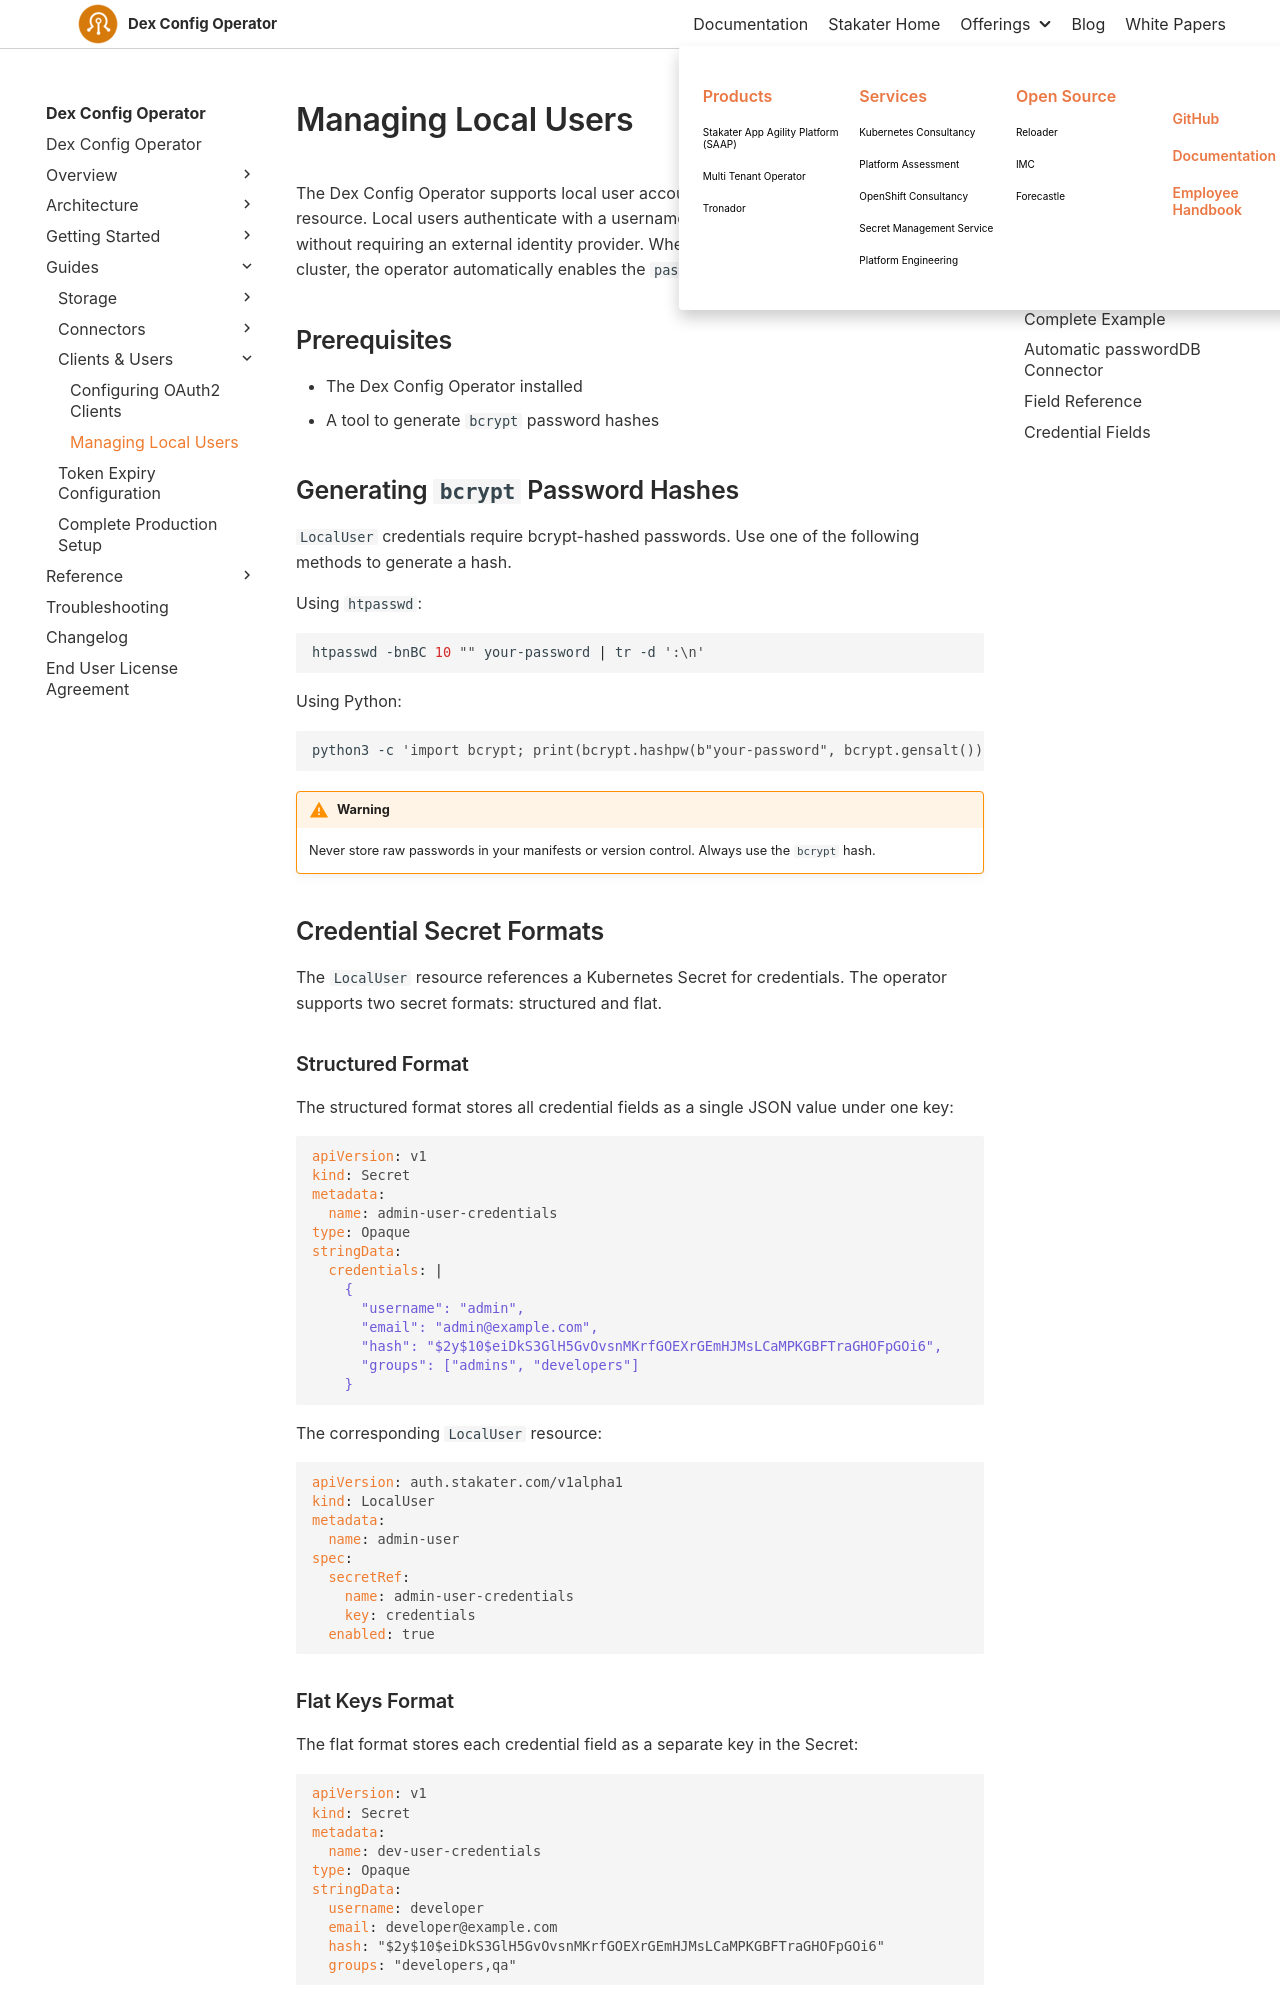

repository: stakater/dco-docs · page: 0.1/guides/local-users.html · generator: mkdocs

# Managing Local Users

The Dex Config Operator supports local user accounts through the `LocalUser` custom resource. Local users authenticate with a username and password directly against Dex, without requiring an external identity provider. When any `LocalUser` resource exists in the cluster, the operator automatically enables the `passwordDB` connector in Dex.

## Prerequisites

- The Dex Config Operator installed
- A tool to generate `bcrypt` password hashes

## Generating `bcrypt` Password Hashes

`LocalUser` credentials require bcrypt-hashed passwords. Use one of the following methods to generate a hash.

Using `htpasswd`:

```bash
htpasswd -bnBC 10 "" your-password | tr -d ':\n'
```

Using Python:

```bash
python3 -c 'import bcrypt; print(bcrypt.hashpw(b"your-password", bcrypt.gensalt()).decode())'
```

!!! warning
    Never store raw passwords in your manifests or version control. Always use the `bcrypt` hash.

## Credential Secret Formats

The `LocalUser` resource references a Kubernetes Secret for credentials. The operator supports two secret formats: structured and flat.

### Structured Format

The structured format stores all credential fields as a single JSON value under one key:

```yaml
apiVersion: v1
kind: Secret
metadata:
  name: admin-user-credentials
type: Opaque
stringData:
  credentials: |
    {
      "username": "admin",
      "email": "admin@example.com",
      "hash": "$2y$10$eiDkS3GlH5GvOvsnMKrfGOEXrGEmHJMsLCaMPKGBFTraGHOFpGOi6",
      "groups": ["admins", "developers"]
    }
```

The corresponding `LocalUser` resource:

```yaml
apiVersion: auth.stakater.com/v1alpha1
kind: LocalUser
metadata:
  name: admin-user
spec:
  secretRef:
    name: admin-user-credentials
    key: credentials
  enabled: true
```
